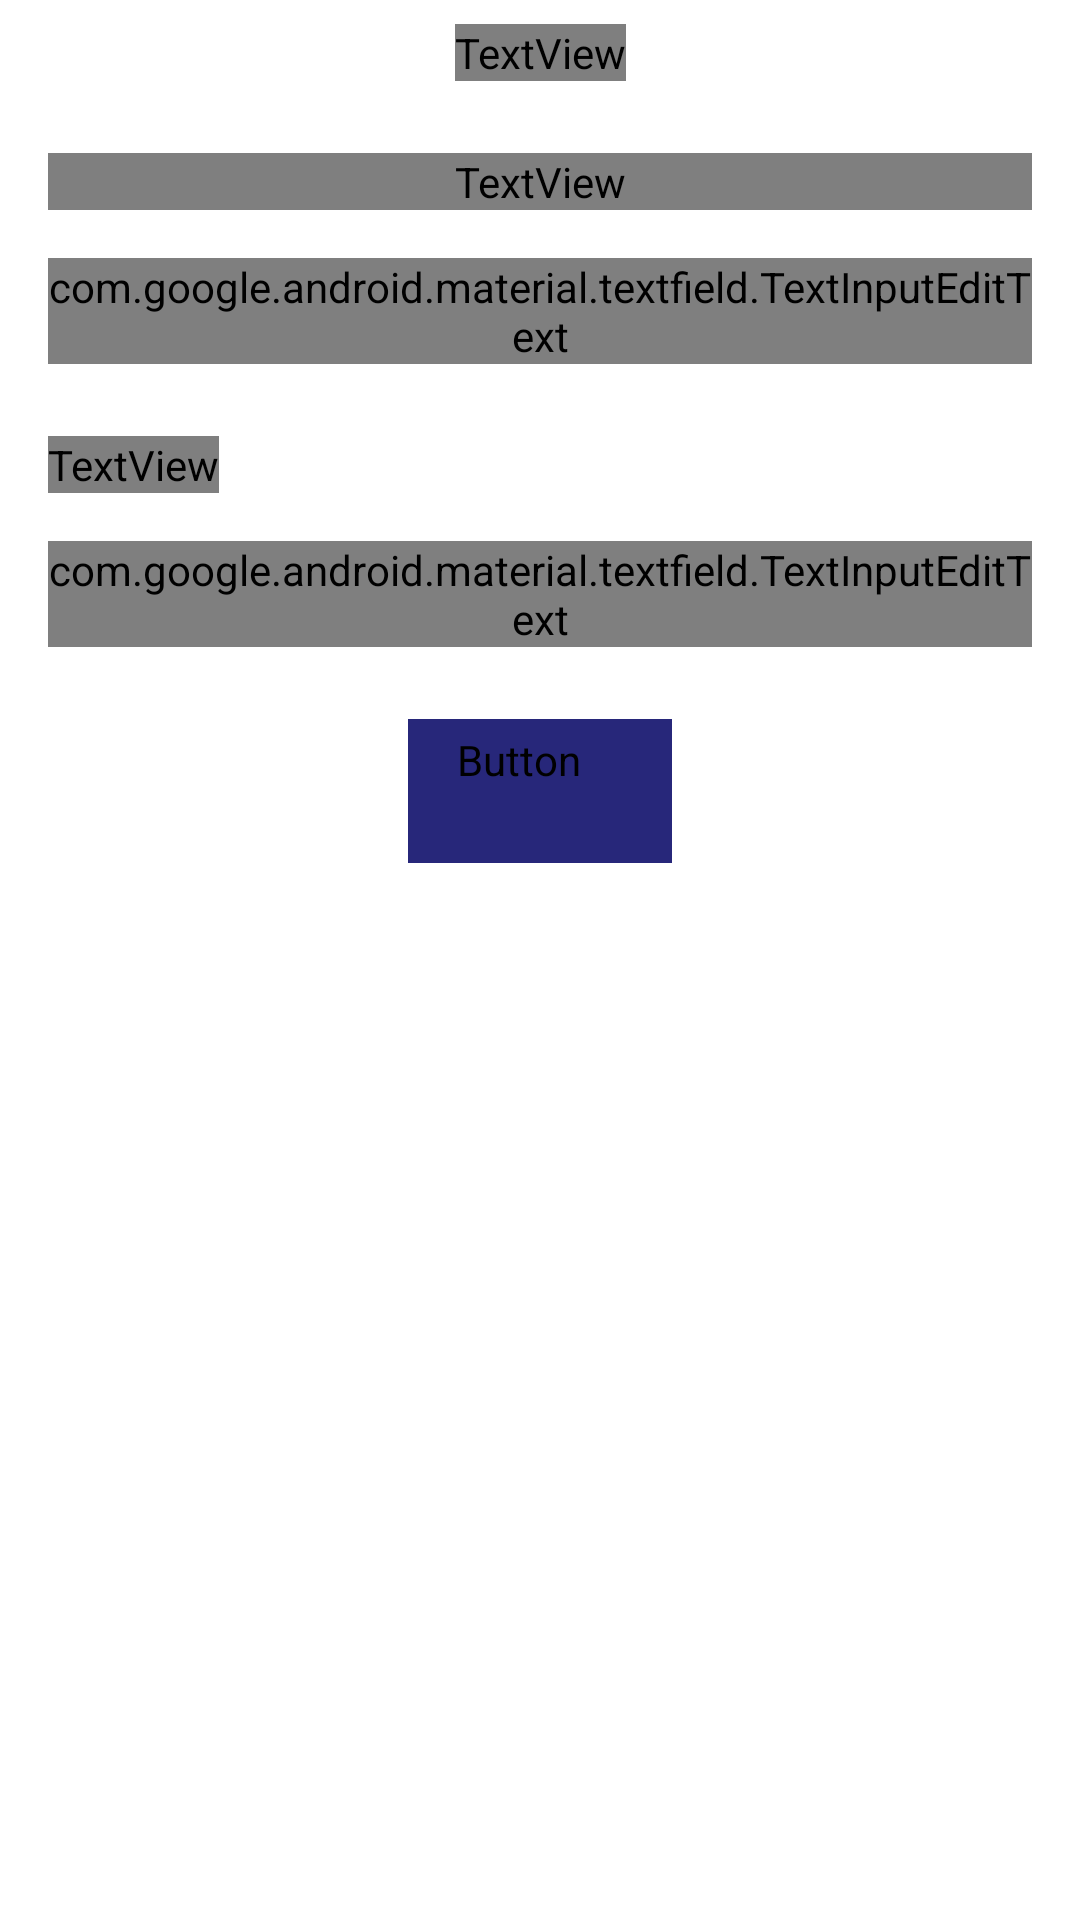

Layout XML and referenced resources for this Android screen:
<!-- AndroidManifest.xml: application theme Theme.UD6_01NetworkUD6 -->
<!-- res/layout/fragment_add_task.xml -->
<?xml version="1.0" encoding="utf-8"?>
<androidx.constraintlayout.widget.ConstraintLayout xmlns:android="http://schemas.android.com/apk/res/android"
    xmlns:app="http://schemas.android.com/apk/res-auto"
    xmlns:tools="http://schemas.android.com/tools"
    android:id="@+id/frameLayout3"
    android:layout_width="match_parent"
    android:layout_height="match_parent"
    tools:context=".usescases.tasks.AddTaskFragment" >

    <TextView
        android:id="@+id/tv_new_task"
        android:layout_width="wrap_content"
        android:layout_height="wrap_content"
        android:layout_marginTop="8dp"
        android:text="@string/new_task"
        android:textAppearance="@style/custom_big_titles"
        app:layout_constraintEnd_toEndOf="parent"
        app:layout_constraintStart_toStartOf="parent"
        app:layout_constraintTop_toTopOf="parent" />

    <TextView
        android:id="@+id/tv_task_title"
        android:layout_width="0dp"
        android:layout_height="wrap_content"
        android:layout_marginStart="16dp"
        android:layout_marginTop="24dp"
        android:layout_marginEnd="16dp"
        android:text="@string/Title"
        android:textAppearance="@style/custom_titles"
        app:layout_constraintEnd_toEndOf="parent"
        app:layout_constraintHorizontal_bias="0.0"
        app:layout_constraintStart_toStartOf="parent"
        app:layout_constraintTop_toBottomOf="@+id/tv_new_task" />

    <com.google.android.material.textfield.TextInputLayout
        android:id="@+id/filledTextField"
        android:layout_width="match_parent"
        android:layout_height="wrap_content"
        android:layout_marginStart="16dp"
        android:layout_marginTop="16dp"
        android:layout_marginEnd="16dp"
        android:hint="@string/Title"
        app:layout_constraintEnd_toEndOf="parent"
        app:layout_constraintStart_toStartOf="parent"
        app:layout_constraintTop_toBottomOf="@+id/tv_task_title">

        <com.google.android.material.textfield.TextInputEditText
            android:id="@+id/et_title_task"
            style="@style/custom_body1"
            android:layout_width="match_parent"
            android:layout_height="wrap_content" />

    </com.google.android.material.textfield.TextInputLayout>

    <TextView
        android:id="@+id/tv_description"
        android:layout_width="wrap_content"
        android:layout_height="wrap_content"
        android:layout_marginTop="24dp"
        android:text="@string/Description"
        android:textAppearance="@style/custom_titles"
        app:layout_constraintStart_toStartOf="@+id/filledTextField"
        app:layout_constraintTop_toBottomOf="@+id/filledTextField" />

    <com.google.android.material.textfield.TextInputLayout
        android:id="@+id/filledTextField2"
        android:layout_width="match_parent"
        android:layout_height="wrap_content"
        android:layout_marginStart="16dp"
        android:layout_marginTop="16dp"
        android:layout_marginEnd="16dp"
        android:hint="@string/Description"
        app:layout_constraintEnd_toEndOf="parent"
        app:layout_constraintStart_toStartOf="parent"
        app:layout_constraintTop_toBottomOf="@+id/tv_description">

        <com.google.android.material.textfield.TextInputEditText
            android:id="@+id/et_description_task"
            style="@style/custom_body1"
            android:layout_width="match_parent"
            android:layout_height="wrap_content" />
    </com.google.android.material.textfield.TextInputLayout>

    <Button
        android:id="@+id/btn_save"
        style="@style/Widget.MaterialComponents.Button.TextButton"
        android:layout_width="wrap_content"
        android:layout_height="wrap_content"
        android:layout_marginTop="24dp"
        android:backgroundTint="#27277A"
        android:text="@string/save"
        android:textAppearance="@style/custom_button"
        android:textColor="#FFFFFF"
        android:paddingLeft="16dp"
        android:paddingRight="16dp"
        app:cornerRadius="4dp"
        app:layout_constraintEnd_toEndOf="@+id/filledTextField2"
        app:layout_constraintStart_toStartOf="@+id/filledTextField2"
        app:layout_constraintTop_toBottomOf="@+id/filledTextField2" />

</androidx.constraintlayout.widget.ConstraintLayout>
<!-- resources referenced by this layout -->
<resources>
  <string name="Description">Descripción</string>
  <string name="Title">Título</string>
  <string name="new_task">Nueva tarea</string>
  <string name="save">Guardar</string>
  <style name="custom_big_titles">
          <item name="android:textColor">#27277A</item>
          <item name="android:textSize">36sp</item>
          <item name="android:fontFamily">@font/urbanist_extrabold</item>
      </style>
  <style name="custom_body1">
          <item name="android:textColor">#27277A</item>
          <item name="android:textSize">18sp</item>
          <item name="android:fontFamily">@font/urbanist_medium</item>
      </style>
  <style name="custom_button">
          <item name="android:textColor">@color/purple_500</item>
          <item name="android:textSize">30sp</item>
          <item name="android:fontFamily">@font/urbanist_extrabold</item>
      </style>
  <style name="custom_titles">
          <item name="android:textColor">#4B4BAA</item>
          <item name="android:textSize">30sp</item>
          <item name="android:fontFamily">@font/urbanist_extrabold</item>
      </style>
  <style name="Theme.UD6_01NetworkUD6" parent="Theme.MaterialComponents.DayNight.DarkActionBar">
          
          <item name="colorPrimary">#004EF8</item>
          <item name="colorPrimaryVariant">#27277A</item>
          <item name="colorOnPrimary">@color/white</item>
          
          <item name="colorSecondary">#DB9B33</item>
          <item name="colorSecondaryVariant">@color/teal_700</item>
          <item name="colorOnSecondary">#E2697D</item>
          
          <item name="android:statusBarColor" tools:targetApi="l">?attr/colorPrimaryVariant</item>
          
      </style>
  <color name="purple_500">#FF6200EE</color>
  <color name="white">#FFFFFFFF</color>
  <color name="teal_700">#FF018786</color>
</resources>
